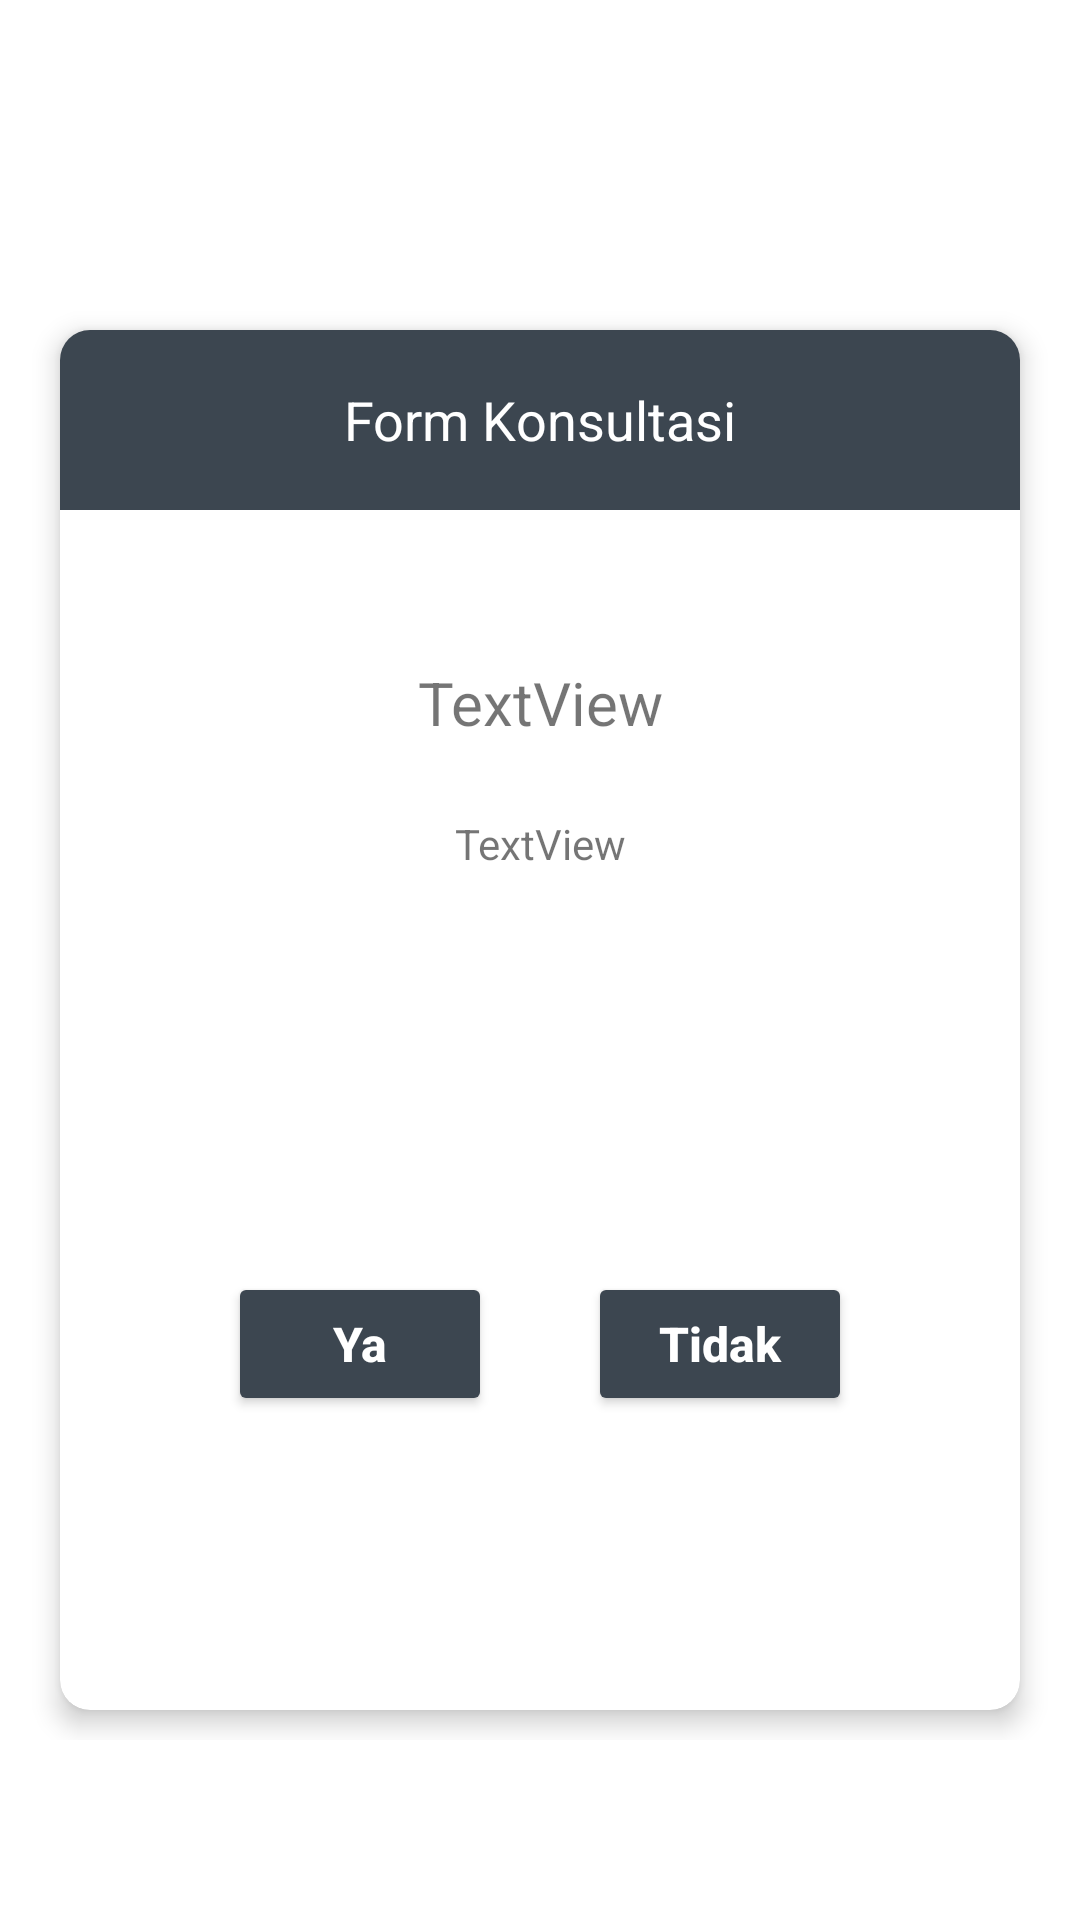

This screen was rendered from an Android layout file. Write that file and the resources it references.
<!-- AndroidManifest.xml: application theme Base.Theme.TA_Hendryansha -->
<!-- res/layout/fragment_konsultasi.xml -->
<?xml version="1.0" encoding="utf-8"?>
<androidx.coordinatorlayout.widget.CoordinatorLayout xmlns:android="http://schemas.android.com/apk/res/android"
    xmlns:tools="http://schemas.android.com/tools"
    android:layout_width="match_parent"
    android:layout_height="match_parent"
    xmlns:app="http://schemas.android.com/apk/res-auto"
    tools:context=".view.user.konsultasi.KonsultasiFragment">

    <androidx.core.widget.NestedScrollView
        android:layout_width="match_parent"
        android:layout_height="match_parent"
        app:layout_behavior="@string/appbar_scrolling_view_behavior">

        <LinearLayout
            android:layout_width="match_parent"
            android:layout_height="wrap_content"
            android:layout_marginStart="10dp"
            android:layout_marginEnd="10dp"
            android:layout_marginTop="100dp"
            android:orientation="vertical">

            <androidx.cardview.widget.CardView
                android:layout_width="match_parent"
                android:layout_height="match_parent"
                android:layout_margin="10dp"
                app:cardCornerRadius="10dp"
                app:cardElevation="5dp">

                <LinearLayout
                    android:layout_width="match_parent"
                    android:layout_height="match_parent"
                    android:orientation="vertical">

                    <LinearLayout
                        android:layout_width="match_parent"
                        android:layout_height="60dp"
                        android:background="@color/primary"
                        android:gravity="center"
                        android:orientation="horizontal">

                        <TextView
                            android:layout_width="wrap_content"
                            android:layout_height="wrap_content"
                            android:layout_gravity="center"
                            android:layout_marginStart="20dp"
                            android:layout_marginEnd="20dp"
                            android:text="Form Konsultasi"
                            android:textColor="@color/white"
                            android:textSize="18sp" />

                    </LinearLayout>

                    <androidx.constraintlayout.widget.ConstraintLayout
                        android:layout_width="match_parent"
                        android:layout_height="400dp">

                        <TextView
                            android:id="@+id/judulSoal"
                            android:layout_width="wrap_content"
                            android:layout_height="wrap_content"
                            android:text="TextView"
                            android:textAlignment="center"
                            android:textSize="20sp"
                            app:layout_constraintBottom_toBottomOf="parent"
                            app:layout_constraintEnd_toEndOf="parent"
                            app:layout_constraintStart_toStartOf="parent"
                            app:layout_constraintTop_toTopOf="parent"
                            app:layout_constraintVertical_bias="0.136" />

                        <TextView
                            android:id="@+id/soal"
                            android:layout_width="300dp"
                            android:layout_height="wrap_content"
                            android:layout_marginTop="24dp"
                            android:text="TextView"
                            android:textAlignment="center"
                            android:textSize="14sp"
                            app:layout_constraintEnd_toEndOf="@+id/judulSoal"
                            app:layout_constraintStart_toStartOf="@+id/judulSoal"
                            app:layout_constraintTop_toBottomOf="@+id/judulSoal" />

                        <Button
                            android:id="@+id/btn_ya"
                            android:layout_width="wrap_content"
                            android:layout_height="wrap_content"
                            android:layout_marginStart="56dp"
                            android:text="Ya"
                            android:textAllCaps="false"
                            android:textColor="@color/white"
                            android:textSize="16sp"
                            android:textStyle="bold"
                            android:theme="@style/Theme.MaterialComponents"
                            app:backgroundTint="@color/primary"
                            app:cornerRadius="50dp"
                            app:elevation="5dp"
                            app:layout_constraintBottom_toBottomOf="parent"
                            app:layout_constraintStart_toStartOf="parent"
                            app:layout_constraintTop_toBottomOf="@+id/soal"
                            app:layout_constraintVertical_bias="0.577"
                            app:rippleColor="@color/primary" />

                        <Button
                            android:id="@+id/btn_tidak"
                            android:layout_width="wrap_content"
                            android:layout_height="wrap_content"
                            android:layout_marginEnd="56dp"
                            android:text="Tidak"
                            android:textAllCaps="false"
                            android:textColor="@color/white"
                            android:textSize="16sp"
                            android:textStyle="bold"
                            android:theme="@style/Theme.MaterialComponents"
                            app:backgroundTint="@color/primary"
                            app:cornerRadius="50dp"
                            app:elevation="5dp"
                            app:layout_constraintBottom_toBottomOf="parent"
                            app:layout_constraintEnd_toEndOf="parent"
                            app:layout_constraintTop_toBottomOf="@+id/soal"
                            app:layout_constraintVertical_bias="0.577"
                            app:rippleColor="@color/primary" />
                    </androidx.constraintlayout.widget.ConstraintLayout>

                </LinearLayout>

            </androidx.cardview.widget.CardView>

        </LinearLayout>

    </androidx.core.widget.NestedScrollView>

</androidx.coordinatorlayout.widget.CoordinatorLayout>
<!-- resources referenced by this layout -->
<resources>
  <color name="primary">#3C4650</color>
  <color name="white">#FFFFFFFF</color>
  <style name="Base.Theme.TA_Hendryansha" parent="Theme.MaterialComponents.DayNight.NoActionBar">
  
      </style>
</resources>
